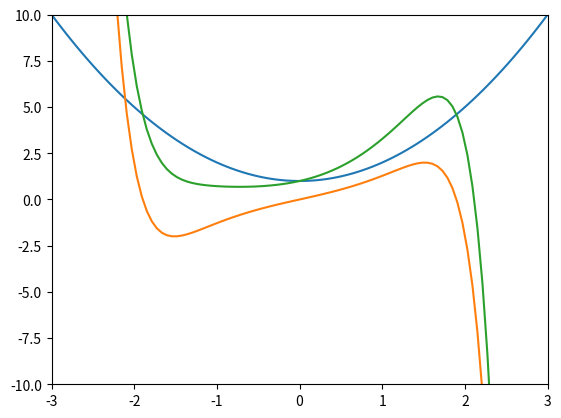

Write the Python code that produced this figure.
import numpy as np
from numpy.polynomial import Polynomial as P
import scipy.integrate
import matplotlib.pyplot as plt

#Question 1
def recurrence_relation(n:int,a0:int,a1:int) -> np.array:
    a = [a0,a1]
    for N in range(0, n-2):
        an = ((2-(N*(N-1)))*a[N]/((N+1) * (N+2)))
        a.append(an)
    return np.array(a)

def series(iterations:int) -> np.polynomial:
    
    a0_coeff = recurrence_relation(iterations, a0=1, a1=0)
    a1_coeff = recurrence_relation(iterations, a0=0, a1=1)

    y0_poly = P(a0_coeff)
    y1_poly = P(a1_coeff)

    return y0_poly, y1_poly

def sketch_series_solutions(y0_poly, y1_poly):

    x = np.linspace(-3,3,num=100)

    plt.plot(x,y0_poly(x),label="y=1+x^2")
    plt.plot(x, y1_poly(x), label="y=x+x^3/3-x^5/15+...")
    plt.plot(x, y0_poly(x) + y1_poly(x), label="y=solution")
    plt.xlim(-3,3)
    plt.ylim(-10,10)
    plt.show()

def main():
    y0_poly, y1_poly = series(10)
    sketch_series_solutions(y0_poly, y1_poly)

if __name__ == "__main__":
    main()


